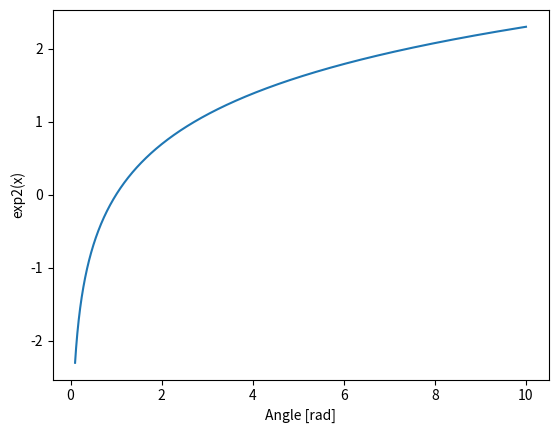

Reproduce this figure in Python.
import numpy as np
import matplotlib.pyplot as plt


x = np.linspace(0.1, 10, 3000)
plt.plot(x, np.log(x))
plt.xlabel('Angle [rad]')
plt.ylabel('exp2(x)')
plt.axis('tight')
plt.show()